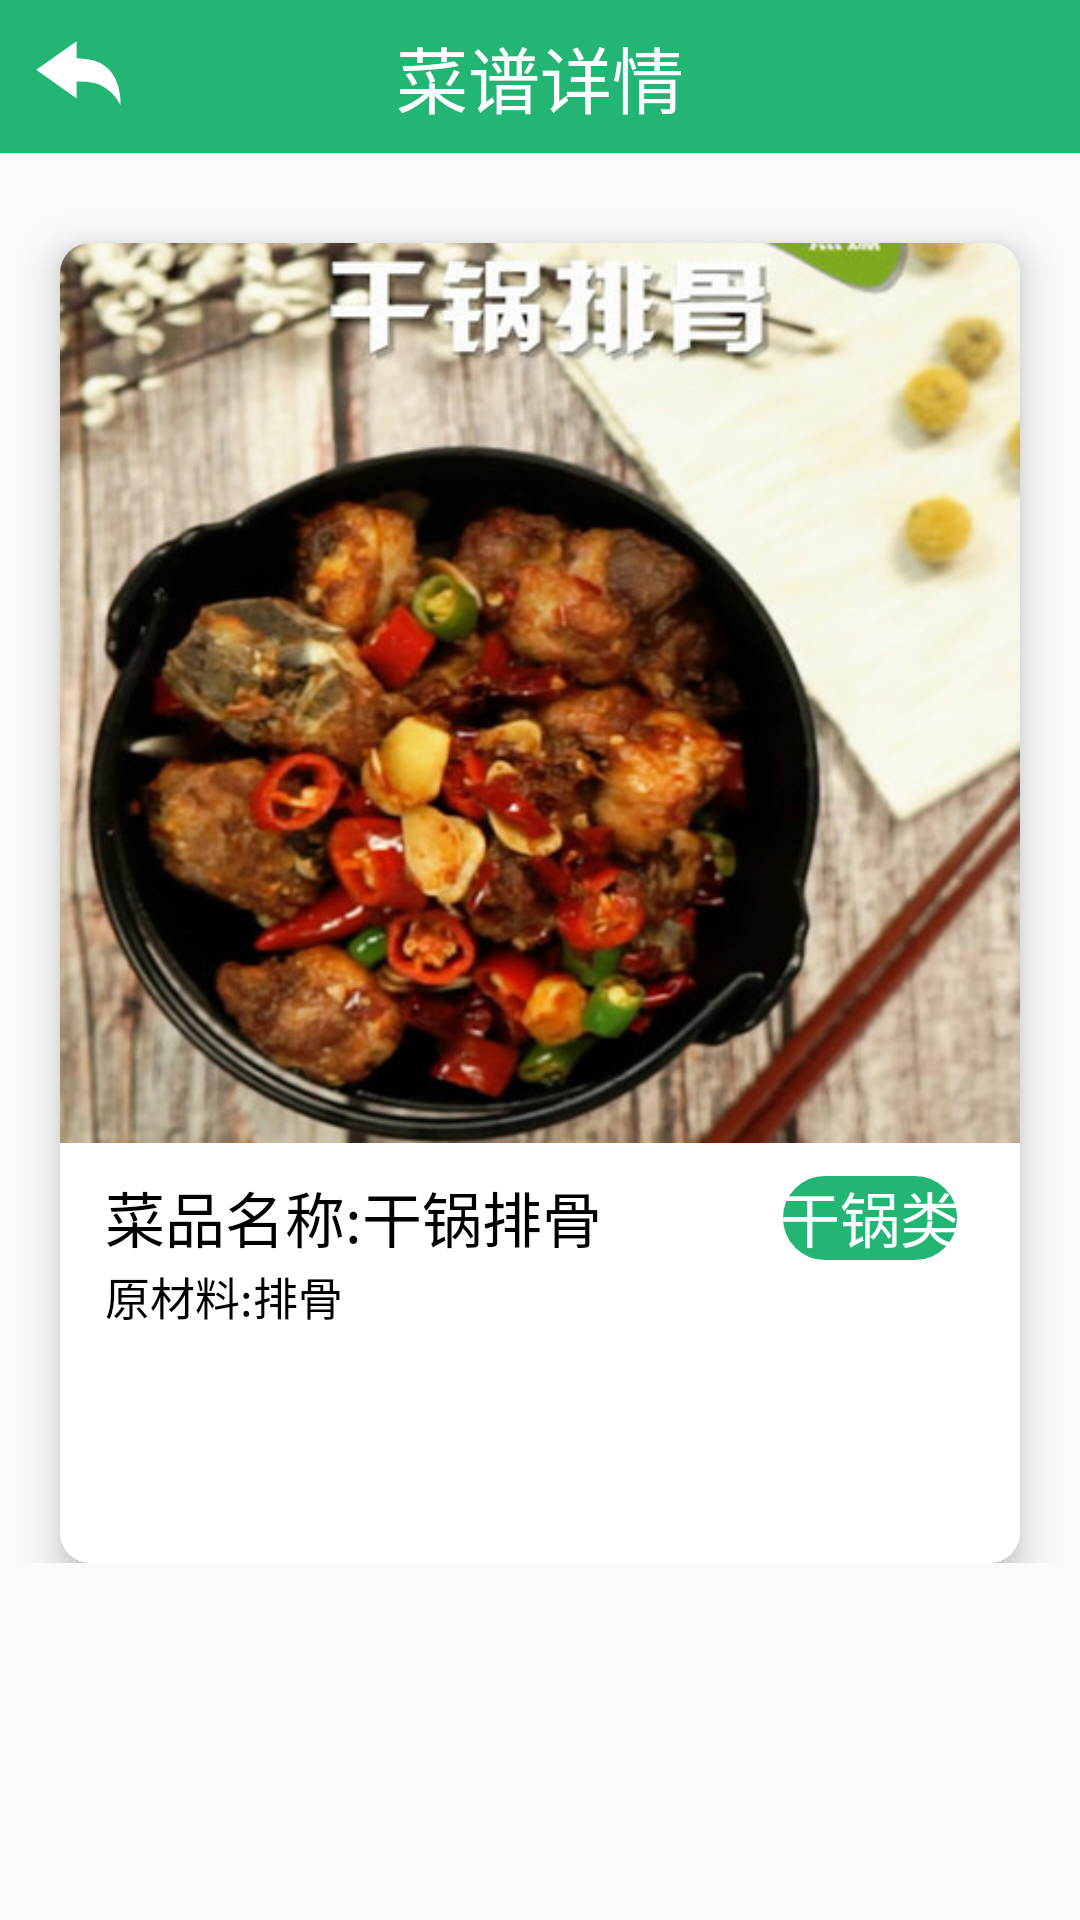

Write the Android layout XML for this screen, with the resource values it uses.
<!-- AndroidManifest.xml: application theme AppTheme -->
<!-- res/layout/activity_recipe_detail.xml -->
<?xml version="1.0" encoding="utf-8"?>
<ScrollView
    android:layout_height="wrap_content"
    android:layout_width="match_parent"
    xmlns:android="http://schemas.android.com/apk/res/android"
    xmlns:app="http://schemas.android.com/apk/res-auto">
    <LinearLayout
        android:layout_width="match_parent"
        android:layout_height="match_parent"
        android:orientation="vertical">

        <RelativeLayout
            android:layout_width="match_parent"
            android:layout_height="wrap_content"
            android:background="@color/BaseColor">

            <ImageView
                android:id="@+id/backend"
                android:layout_width="wrap_content"
                android:layout_height="wrap_content"
                android:layout_centerVertical="true"
                android:layout_marginLeft="10dp"
                android:src="@mipmap/backend" />

            <TextView
                android:layout_width="wrap_content"
                android:layout_height="wrap_content"
                android:layout_centerInParent="true"
                android:padding="8dp"
                android:text="菜谱详情"
                android:textColor="@color/white"
                android:textSize="24sp" />

            <CheckBox
                android:id="@+id/inspectRecipe"
                android:layout_width="wrap_content"
                android:layout_height="wrap_content"
                android:layout_alignParentEnd="true"
                android:layout_centerVertical="true"
                android:layout_marginEnd="20dp"
                android:button="@drawable/selector_inspect_statue"
                android:visibility="gone" />

            <ImageView
                android:id="@+id/settingTimer"
                android:layout_width="wrap_content"
                android:layout_height="wrap_content"
                android:layout_alignParentEnd="true"
                android:layout_centerVertical="true"
                android:layout_marginEnd="20dp"
                android:background="@mipmap/timer_nor"
                android:visibility="gone" />
        </RelativeLayout>

        <android.support.v7.widget.CardView
            android:id="@+id/cv_recipe_picture"
            android:layout_width="match_parent"
            android:layout_height="wrap_content"
            android:layout_marginLeft="20dp"
            android:layout_marginRight="20dp"
            android:layout_marginTop="30dp"
            app:cardCornerRadius="10dp"
            app:cardElevation="8dp">

            <LinearLayout
                android:layout_width="match_parent"
                android:layout_height="wrap_content"
                android:orientation="vertical">

                <ImageView
                    android:id="@+id/recipe_pic"
                    android:layout_width="match_parent"
                    android:layout_height="300dp"
                    android:scaleType="fitXY"
                    android:src="@mipmap/default_recipe_pic" />

                <RelativeLayout
                    android:layout_width="wrap_content"
                    android:layout_height="wrap_content"
                    android:layout_marginTop="10dp">

                    <TextView
                        android:id="@+id/recipeName"
                        android:layout_width="wrap_content"
                        android:layout_height="30dp"
                        android:layout_marginLeft="15dp"
                        android:text="菜品名称:干锅排骨"
                        android:textColor="@color/Black"
                        android:textSize="20dp" />

                    <TextView
                        android:id="@+id/recipeType"
                        android:layout_width="wrap_content"
                        android:layout_height="30dp"
                        android:layout_alignParentRight="true"
                        android:layout_marginLeft="15dp"
                        android:layout_marginRight="20dp"
                        android:background="@drawable/background_label"
                        android:text="干锅类"
                        android:textColor="@color/white"
                        android:textSize="20dp" />
                </RelativeLayout>

                <TextView
                    android:id="@+id/recipeIngredient"
                    android:layout_width="wrap_content"
                    android:layout_height="wrap_content"
                    android:layout_marginLeft="15dp"
                    android:minHeight="100dp"
                    android:text="原材料:排骨"
                    android:textColor="@color/Black"
                    android:textSize="15dp" />
            </LinearLayout>
        </android.support.v7.widget.CardView>

    </LinearLayout>
</ScrollView>
<!-- resources referenced by this layout -->
<resources>
  <color name="BaseColor">#22b573</color>
  <color name="Black">#000000</color>
  <color name="white">#ffffff</color>
  <!-- drawable background_label (drawable) -->
  <?xml version="1.0" encoding="utf-8"?>
  <shape xmlns:android="http://schemas.android.com/apk/res/android">
      <solid android:color="@color/BaseColor" />
      <corners android:radius="40dp"/>
      <stroke
          android:width="1dp"
          android:color="@color/white" />
  </shape>
  <!-- drawable selector_inspect_statue (drawable) -->
  <?xml version="1.0" encoding="utf-8"?>
  <selector xmlns:android="http://schemas.android.com/apk/res/android">
      <item android:drawable="@mipmap/ready" android:state_checked="false"/>
      <item android:drawable="@mipmap/done" android:state_checked="true"/>
  </selector>
  <!-- mipmap backend: png bitmap (mipmap-xxhdpi, 816 bytes) -->
  <!-- mipmap default_recipe_pic: jpg bitmap (mipmap-xxhdpi, 67742 bytes) -->
  <!-- mipmap timer_nor: png bitmap (mipmap-xxhdpi, 1501 bytes) -->
  <style name="AppTheme" parent="Theme.AppCompat.Light.NoActionBar">
          <item name="android:indeterminateOnly">false</item>
          <item name="android:indeterminate">false</item>
          <item name="android:windowNoTitle">true</item>
          <item name="android:windowFullscreen">true</item>
          <item name="android:windowIsTranslucent">false</item>        
      </style>
</resources>
